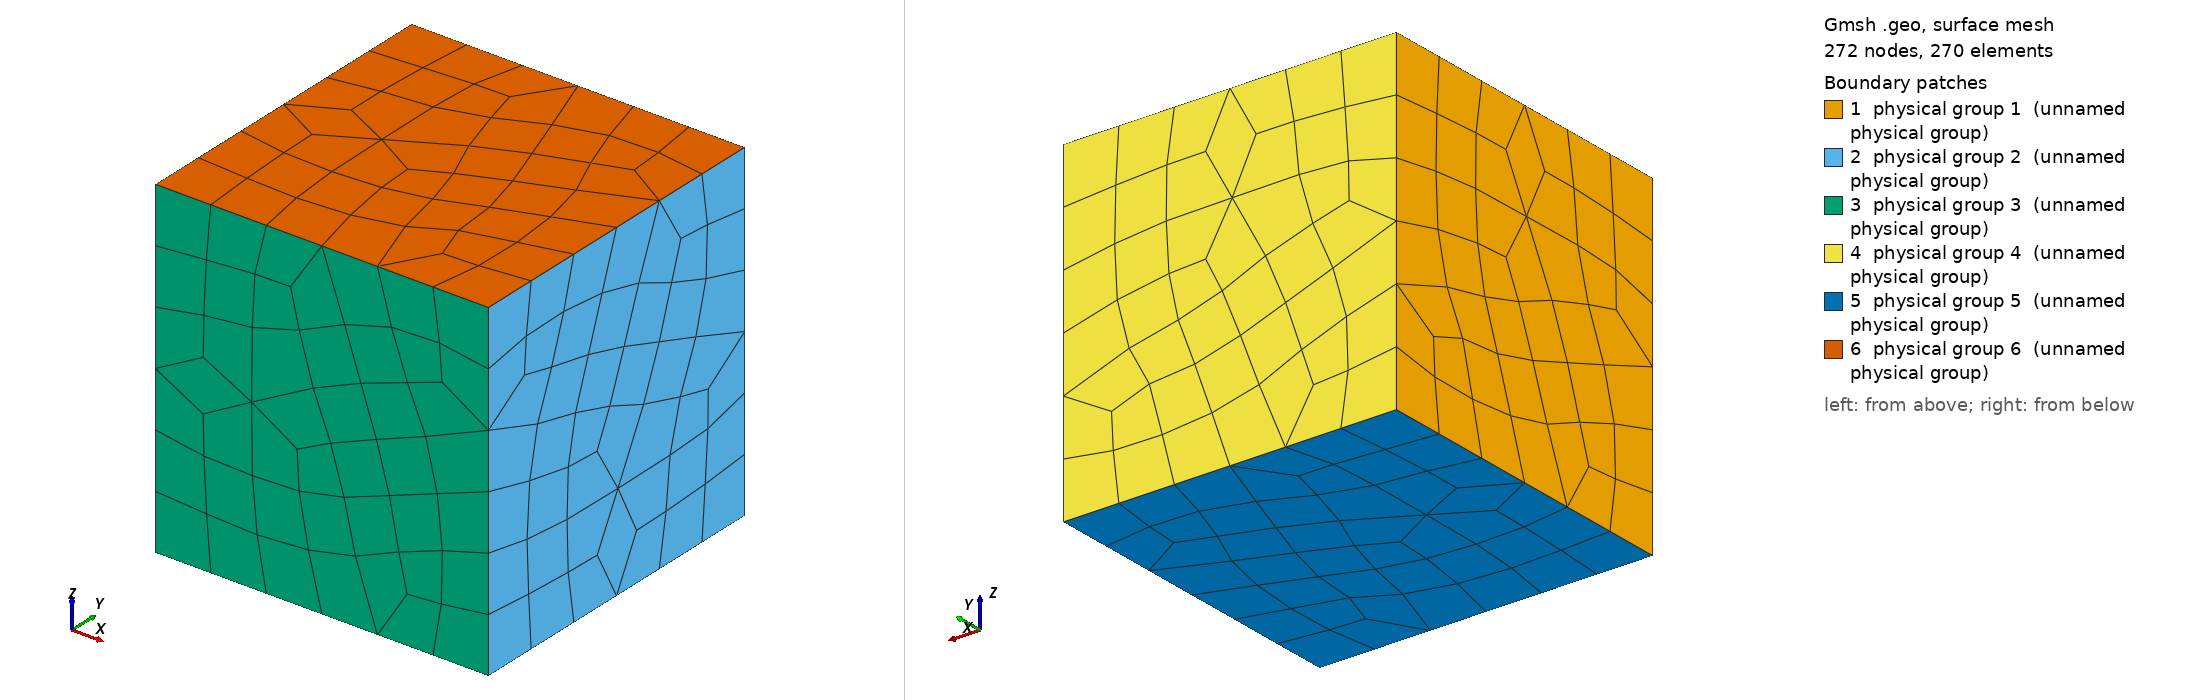

Gmsh geometry script, surface-meshed: 272 nodes, 270 surface elements. Boundary patches (legend numbers): 1 physical group 1 (unnamed physical group), 2 physical group 2 (unnamed physical group), 3 physical group 3 (unnamed physical group), 4 physical group 4 (unnamed physical group), 5 physical group 5 (unnamed physical group), 6 physical group 6 (unnamed physical group). Left view from above one corner, right view from below the opposite corner. Legend entries are the model's physical surfaces. The drawing asked Gmsh for element sizes between 1% and 20% of the model's largest extent; the script's own settings can give other sizes.

=== cube_cart.geo (drawn) ===
Include "cube_tetra.geo";

Recombine Surface "*";
Recombine Volume "*";


=== cube_tetra.geo (included by cube_cart.geo) ===
N = 2;
h = 1/(N+1);

Include "cube.inc.geo";
